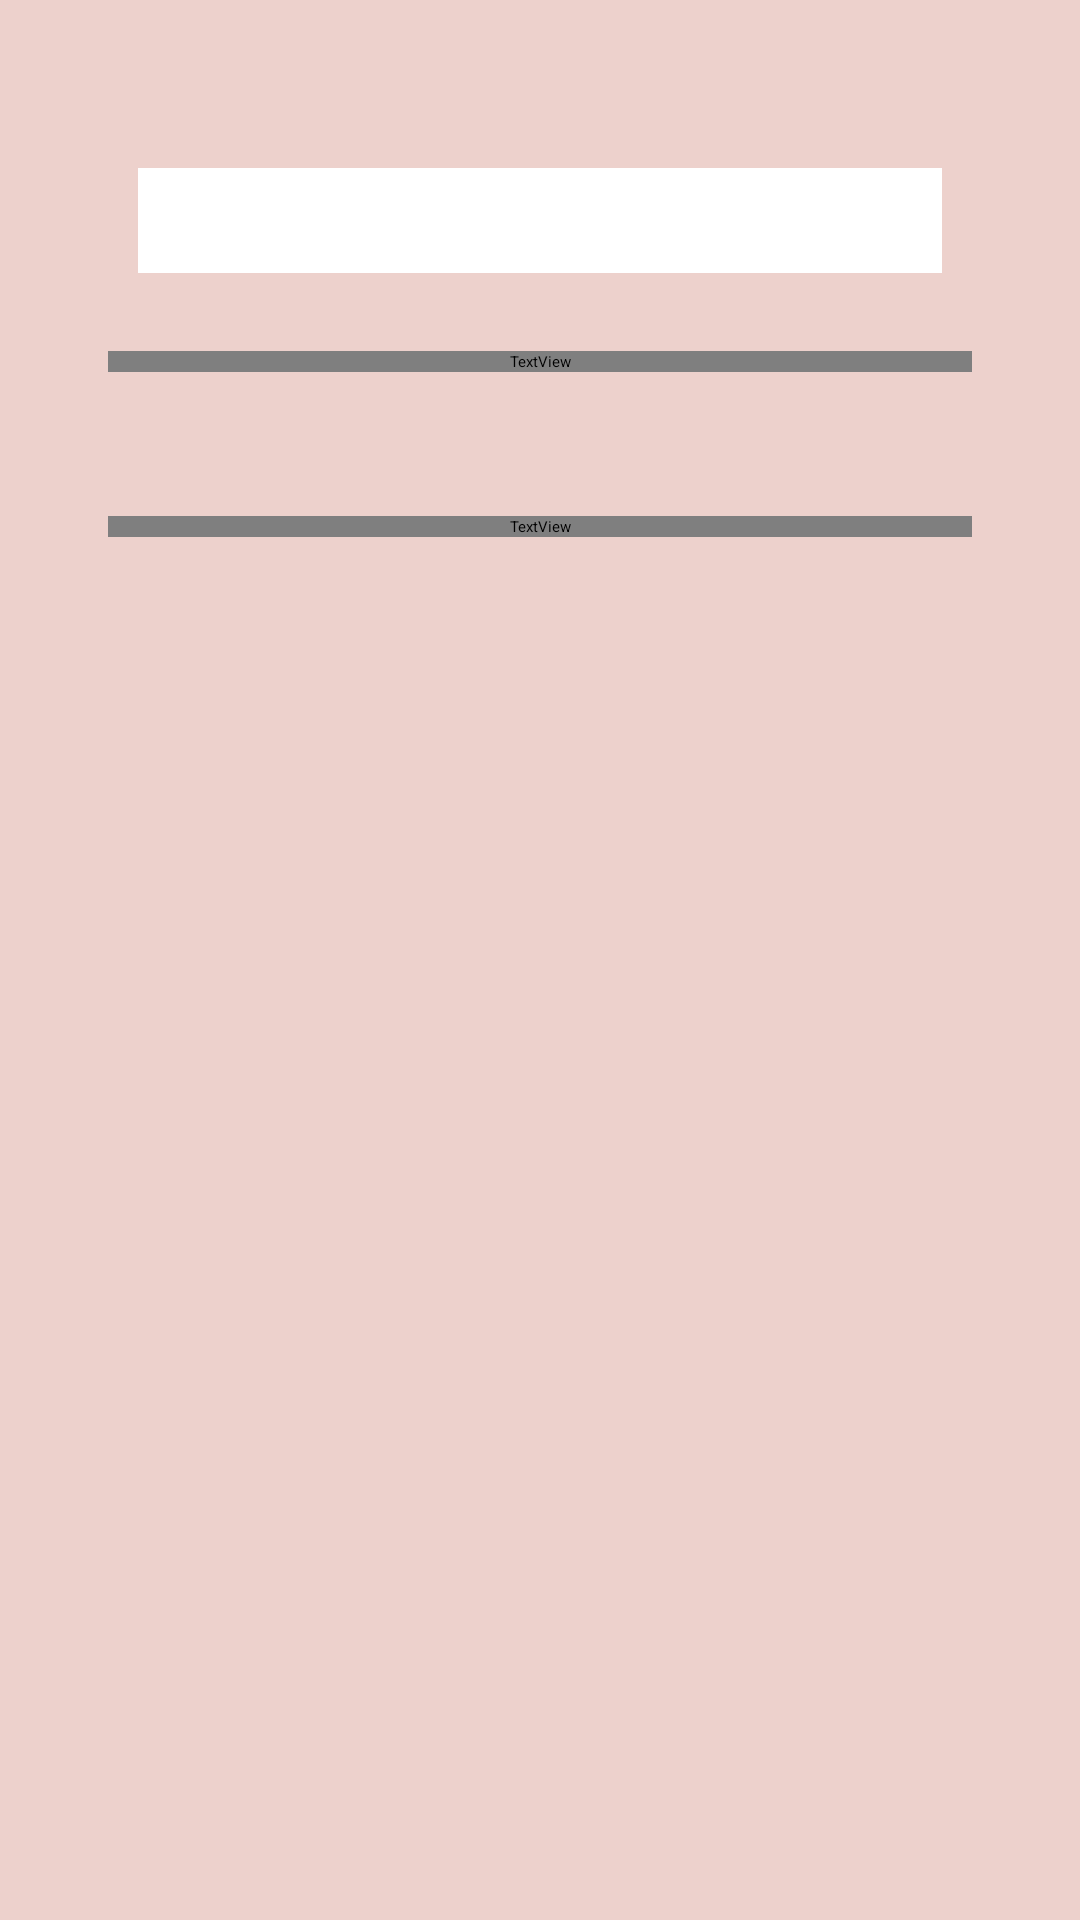

Produce the Android XML layout that renders to this screen, including the resource entries it uses.
<!-- AndroidManifest.xml: application theme Theme.MainApp -->
<!-- res/layout/search_activity.xml -->
<?xml version="1.0" encoding="utf-8"?>
<LinearLayout xmlns:android="http://schemas.android.com/apk/res/android"
    xmlns:tools="http://schemas.android.com/tools"
    android:layout_width="match_parent"
    android:layout_height="match_parent"
    android:background="@color/primary"
    android:orientation="vertical"
    android:padding="16dp">

    <ImageView
        android:id="@+id/back_pressed"
        android:layout_width="25dp"
        android:layout_height="20dp"
        android:src="@drawable/back_icon" />

    <RelativeLayout
        android:layout_width="match_parent"
        android:layout_height="wrap_content"
        android:layout_marginLeft="30dp"
        android:layout_marginTop="20dp"
        android:layout_marginRight="30dp"
        android:layout_marginBottom="10dp"
        android:background="@color/white"
        android:elevation="8dp">

        <SearchView
            android:id="@+id/search_view"
            android:layout_width="match_parent"
            android:layout_height="35dp"
            android:background="@color/white"
            android:iconifiedByDefault="false" />

    </RelativeLayout>

    <LinearLayout
        android:layout_width="match_parent"
        android:layout_height="wrap_content"
        android:gravity="center_horizontal"
        android:orientation="vertical">

        <TextView
            android:id="@+id/search_name"
            android:layout_width="match_parent"
            android:layout_height="wrap_content"
            android:layout_marginStart="20dp"
            android:layout_marginTop="16dp"
            android:layout_marginEnd="20dp"
            android:fontFamily="@font/sacramento"
            android:textAlignment="center"
            android:textColor="@color/black"
            android:textSize="58sp" />

        <ListView
            android:id="@+id/search_list_view"
            android:layout_width="match_parent"
            android:layout_height="match_parent"
            android:divider="@android:color/transparent"
            android:dividerHeight="13sp"
            android:padding="16dp"
            tools:context=".ListActivity">


        </ListView>

        <TextView
            android:id="@+id/search_result"
            android:layout_width="match_parent"
            android:layout_height="wrap_content"
            android:layout_marginStart="20dp"
            android:layout_marginTop="16dp"
            android:layout_marginEnd="20dp"
            android:fontFamily="@font/sacramento"
            android:textAlignment="center"
            android:textColor="@color/black"
            android:textSize="58sp" />
    </LinearLayout>
</LinearLayout>
<!-- resources referenced by this layout -->
<resources>
  <color name="black">#FF000000</color>
  <color name="primary">#EDD1CC</color>
  <color name="white">#FFFFFFFF</color>
  <style name="Theme.MainApp" parent="Theme.MaterialComponents.DayNight.NoActionBar">
          
          <item name="colorPrimary">@color/primary</item>
          <item name="colorPrimaryVariant">@color/primary</item>
          <item name="colorOnPrimary">@color/white</item>
          
          <item name="colorSecondary">@color/secondary</item>
          <item name="colorSecondaryVariant">@color/secondary_dark</item>
          <item name="colorOnSecondary">@color/black</item>
          
          <item name="android:statusBarColor" tools:targetApi="l">?attr/colorPrimaryVariant</item>
          
          <item name="android:windowAnimationStyle">@style/CustomActivityAnimation</item>
          
      </style>
  <color name="secondary">#FFECEA</color>
  <color name="secondary_dark">#ffefed</color>
  <style name="CustomActivityAnimation" parent="@android:style/Animation.Activity">
          <item name="android:activityOpenEnterAnimation">@anim/slide_in_right</item>
          <item name="android:activityCloseEnterAnimation">@anim/slide_in_left</item>
          <item name="android:activityCloseExitAnimation">@anim/slide_out_right</item>
          <item name="android:activityOpenExitAnimation">@anim/slide_out_left</item>
      </style>
</resources>
